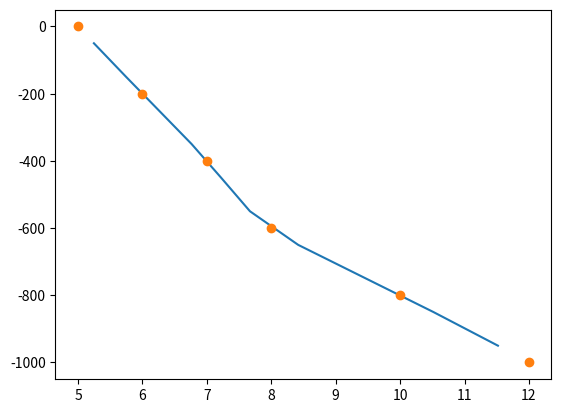

Recreate this plot in Python.
# -*- coding: utf-8 -*-
"""
Created on Fri Mar 24 12:02:55 2023

[redacted]
"""

"""
Решение задачи упругой деформации колонны переменного сечения методом конечных
элементов
"""
# Импорт нужных библиотек
import numpy as np
from scipy import interpolate
import matplotlib.pyplot as plt
# Исходные данные
E=200000 # модуль Юнга, Па
R=[5, 6, 7, 8, 10, 12] # изменение радиуса колонны, мм
L=1000 # длина колонны, мм
Q=1000000 # нагрузка на стержень, Н
n=10 # количество конечных элементов
m=2 # количество степеней свободы элемента
#%% Определение закона изменения радиуса колонны по ее высоте. Предположим, что
# значение радиусов распределено равномерно по длине. Тогда:
YCoordForR=np.linspace(0, L, num=len(R)) # расстояние от вершины колоны до 
                                        # каждого из указанных радиусов
f = interpolate.interp1d(YCoordForR, R, kind='quadratic') # интерполяция данных
LElem=L/n # длина каждого из КЭ
YCoordForElem=np.linspace(LElem/2, L-LElem/2, num=n) # расстояние от вершины 
# колонны до центра каждого из элементов
RElem=f(YCoordForElem) # радиус элемента
plt.plot(RElem, -YCoordForElem, '-', R, -YCoordForR, 'o')
plt.show()
#%% Определение жесткости каждого из элементов
A=np.pi*RElem**2 #площадь поперечного сечения каждого из элементов
Stiffness=E*A/LElem #жесткость каждого из n элементов
#%% Собираем матрицу жесткости
# Общее количество степеней свободы в 1D системе равно n+1, где n - кол-во элементов
NDoF=n # с учетом, что счет мы начинаем с 0!!!!
# Пронумеруем все степени свободы:
DoF=np.linspace(0, NDoF, NDoF+1, dtype=int)
#
# Матрица жесткости одного эллемента:
k=np.array([[+1, -1], [-1, +1]])
# Матрица жесткости всей системы (размерность NDoF на NDoF):
K=np.zeros([len(DoF), len(DoF)], dtype=float)    
# Матрица топологии имеет размерность n на m
Topology=np.zeros([n, m], dtype=int) 
Topology[:,0]=np.linspace(0, NDoF-1, num=n)
Topology[:,1]=np.linspace(1,NDoF, num=n)
#%%
for item in range(NDoF):
    i,j=Topology[item]
    K[item,i]=(K[item,i]+1)+Stiffness[i]
    K[item,j]=(K[item,j]-1)-Stiffness[i]
    K[item+1,i]=(K[item+1,i]-1)-Stiffness[i]
    K[item+1,j]=(K[item+1,j]+1)+Stiffness[i]
#%% Собираем вектор внешних нагрузок
R=np.zeros(len(DoF))
R[0]=-Q
R[-1]=Q
#%% С учетом граничных условий, т.е. с учетомм, что перемещеине последнего узла
# сетки КЭ = 0 мы можем удалить шестую строку и шестой столбец в матрице жесткости,
# а так же шестую строку в векторе нагрузки.
# В резульате получаем:
K_NBC=np.array(K) # сохраним на всякий случай исходную матрицу жесткости
R_NBC= np.array(R) # то же самое для вектора внешних нагрузок
K=np.delete(K, NDoF, axis=0) # удаляем последнюю сторку
K=np.delete(K, NDoF, axis=1) # удяляем последний столбец
R=np.delete(R, NDoF)
#%% Решение системы уравнению относительно перемещений U
# Метод инверсии
KInv=np.linalg.inv(K) # Находим матрицу обратную K
SingleMatrix=np.matmul(K,KInv) # проверяем, что произведение матрици K и обратной
                                # ей KInv дает единичную матрицу
Uinv=np.matmul(KInv,R) # находим вектор перемещений
#%% Метод Solve
USolve=np.linalg.solve(K, R)
#%% Метод наименьших квадратов
ULsqr=np.linalg.lstsq(K, R,)
ULsqr=ULsqr[0]






























